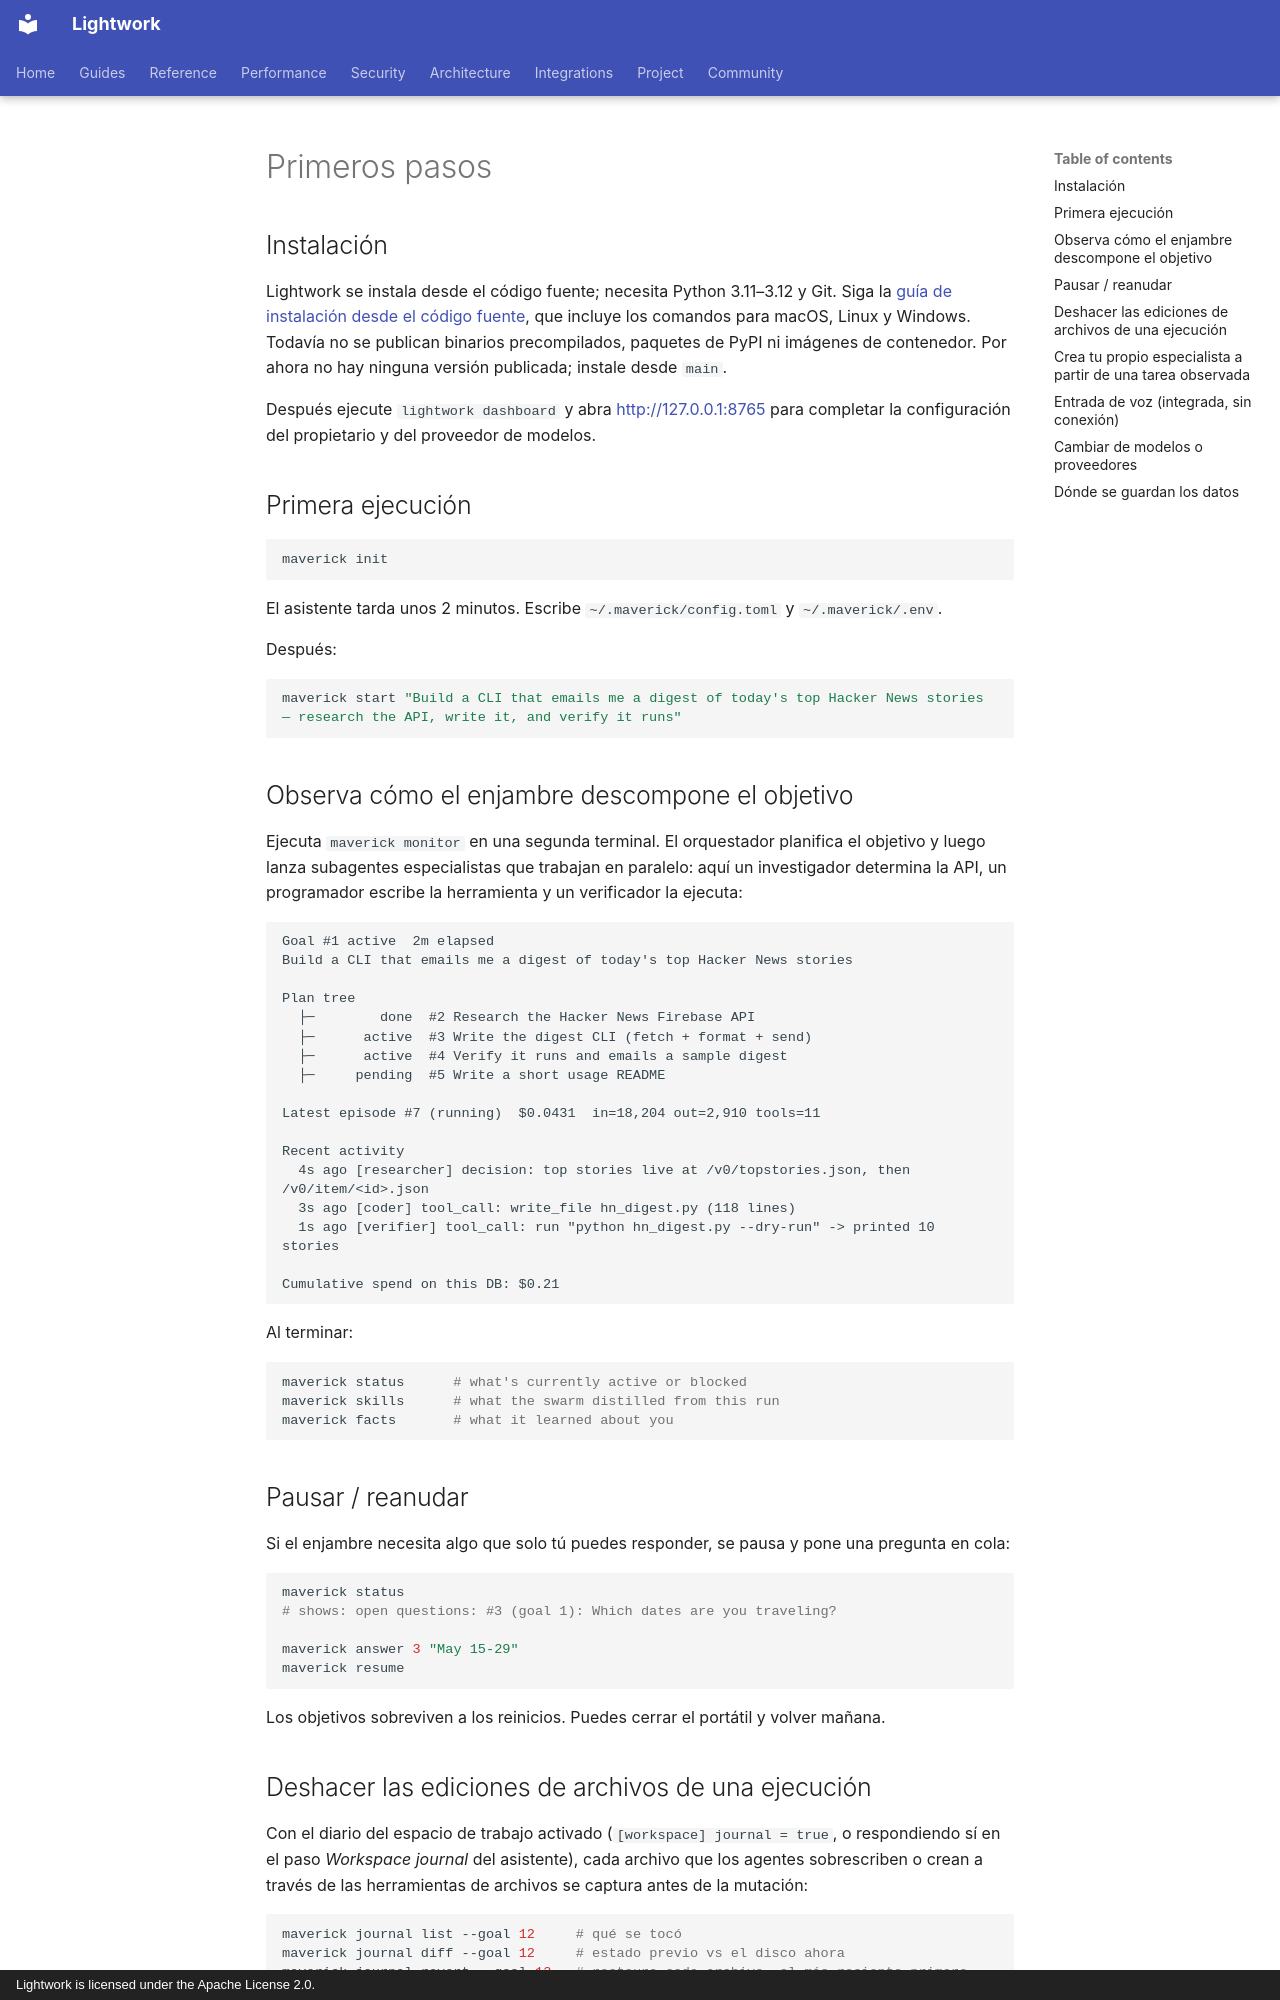

repository: Daybreak-AI-Labs/Lightwork · page: i18n/es/getting-started/index.html · generator: mkdocs · copyright: Lightwork is licensed under the Apache License 2.0.

<!-- Traducción mantenida por la comunidad. Archivo de origen: docs/getting-started.md (commit a7b9cee) — la versión en inglés es la autorizada. -->

# Primeros pasos

<!-- See the authoritative English page for the latest installation status. -->

## Instalación

Lightwork se instala desde el código fuente; necesita Python 3.11–3.12 y Git. Siga la [guía de instalación desde el código fuente](../../source-install.md), que incluye los comandos para macOS, Linux y Windows. Todavía no se publican binarios precompilados, paquetes de PyPI ni imágenes de contenedor. Por ahora no hay ninguna versión publicada; instale desde `main`.

Después ejecute `lightwork dashboard` y abra <http://127.0.0.1:8765> para completar la configuración del propietario y del proveedor de modelos.

## Primera ejecución

```bash
maverick init
```

El asistente tarda unos 2 minutos. Escribe `~/.maverick/config.toml` y `~/.maverick/.env`.

Después:

```bash
maverick start "Build a CLI that emails me a digest of today's top Hacker News stories — research the API, write it, and verify it runs"
```

## Observa cómo el enjambre descompone el objetivo

Ejecuta `maverick monitor` en una segunda terminal. El orquestador planifica el objetivo y luego lanza subagentes especialistas que trabajan en paralelo: aquí un investigador determina la API, un programador escribe la herramienta y un verificador la ejecuta:

```
Goal #1 active  2m elapsed
Build a CLI that emails me a digest of today's top Hacker News stories

Plan tree
  ├─        done  #2 Research the Hacker News Firebase API
  ├─      active  #3 Write the digest CLI (fetch + format + send)
  ├─      active  #4 Verify it runs and emails a sample digest
  ├─     pending  #5 Write a short usage README

Latest episode #7 (running)  $0.0431  in=18,204 out=2,910 tools=11

Recent activity
  4s ago [researcher] decision: top stories live at /v0/topstories.json, then /v0/item/<id>.json
  3s ago [coder] tool_call: write_file hn_digest.py (118 lines)
  1s ago [verifier] tool_call: run "python hn_digest.py --dry-run" -> printed 10 stories

Cumulative spend on this DB: $0.21
```

Al terminar:

```bash
maverick status      # what's currently active or blocked
maverick skills      # what the swarm distilled from this run
maverick facts       # what it learned about you
```

## Pausar / reanudar

Si el enjambre necesita algo que solo tú puedes responder, se pausa y pone una pregunta en cola:

```bash
maverick status
# shows: open questions: #3 (goal 1): Which dates are you traveling?

maverick answer 3 "May 15-29"
maverick resume
```

Los objetivos sobreviven a los reinicios. Puedes cerrar el portátil y volver mañana.

## Deshacer las ediciones de archivos de una ejecución

Con el diario del espacio de trabajo activado (`[workspace] journal = true`,
o respondiendo sí en el paso *Workspace journal* del asistente), cada archivo
que los agentes sobrescriben o crean a través de las herramientas de archivos
se captura antes de la mutación:

```bash
maverick journal list --goal 12     # qué se tocó
maverick journal diff --goal 12     # estado previo vs el disco ahora
maverick journal revert --goal 12   # restaura cada archivo, el más reciente primero
```

Revertir escribe una fila de auditoría firmada `workspace_revert` y archiva
el diario. Las mutaciones hechas desde la shell (`rm`, `mv`, redirecciones)
no se registran en el diario — el rastro de auditoría registra esos comandos.
